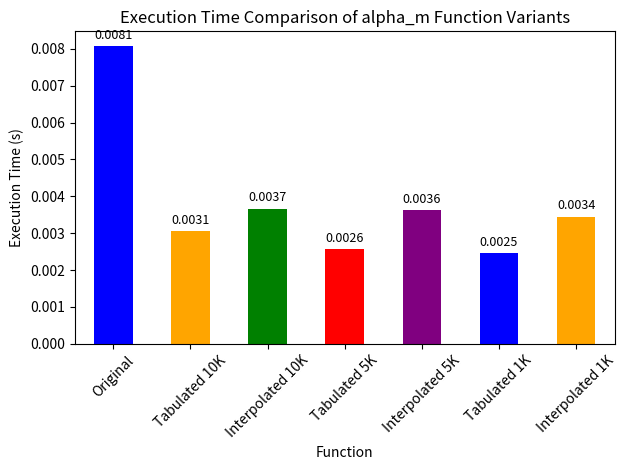
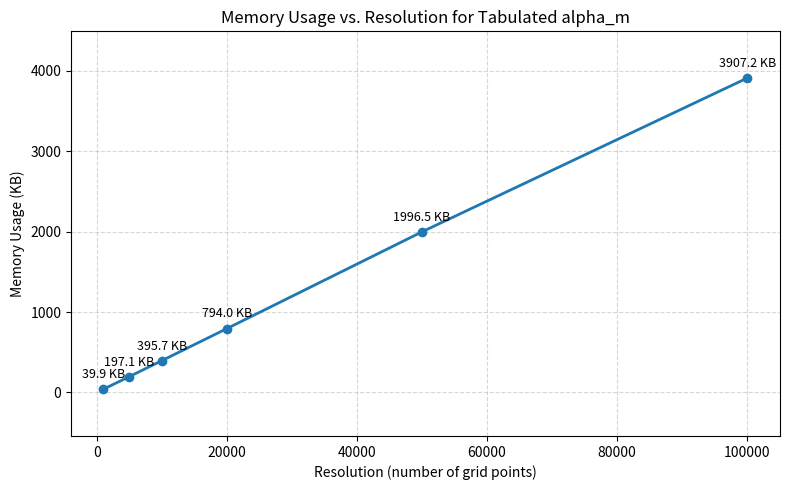

Python code for these plots, in order:
import numpy as np
import matplotlib.pyplot as plt
from scipy.integrate import solve_ivp
import pandas as pd

#Solver adaptativo con tabulacion sin interpolar -> MAL

def alpha_m(V):
    x = (-V - 40.0) / 10.0
    if abs(x) < 1e-7:
        return 1.0
    return x / np.expm1(x)

def beta_m(V):
    return 4.0 * np.exp((-V - 65.0) / 18.0)

def alpha_h(V):
    return 0.07 * np.exp((-V - 65.0) / 20.0)

def beta_h(V):
    return 1.0 / (np.exp((-V - 35.0) / 10.0) + 1.0)

def alpha_n(V):
    x = (-V - 55.0) / 10.0
    if abs(x) < 1e-7:
        return 0.1
    return 0.1 * x / np.expm1(x)

def beta_n(V):
    return 0.125 * np.exp((-V - 65.0) / 80.0)

#Tabula una función redondeando a la resolución más cercana. Devuelve una función de búsqueda que devuelve el valor tabulado más cercano para un valor de entrada dado.
def tabulate_function(func, V_range, resolution):
    V_min, V_max = float(V_range[0]), float(V_range[1])
    V_values = np.linspace(V_min, V_max, resolution)
    
    table = [func(float(v)) for v in V_values]
    inv_dV = (resolution - 1) / (V_max - V_min)
    max_idx = resolution - 1

    def lookup(V):
        idx = int((V - V_min) * inv_dV + 0.5)
        return table[0 if idx < 0 else (max_idx if idx > max_idx else idx)]

    return lookup

#Tabula una función interpolando linealmente entre los valores tabulados. Devuelve una función de búsqueda que devuelve el valor interpolado para un valor de entrada dado.
def tabulate_function_interp(func, V_range, resolution):
    V_min, V_max = float(V_range[0]), float(V_range[1])
    V_values = np.linspace(V_min, V_max, resolution)
    table = [func(float(v)) for v in V_values]
    
    inv_dV = (resolution - 1) / (V_max - V_min)
    max_idx = resolution - 2

    def lookup(V):
        pos = (V - V_min) * inv_dV
        idx = int(pos)
        idx = 0 if idx < 0 else (max_idx if idx > max_idx else idx)
        frac = pos - idx
        return table[idx] + frac * (table[idx + 1] - table[idx])

    return lookup

res10K = tabulate_function(alpha_m, V_range=(-80, 55), resolution=10000)
res10K_interp = tabulate_function_interp(alpha_m, V_range=(-80, 55), resolution=10000)
res5K = tabulate_function(alpha_m, V_range=(-80, 55), resolution=5000)
res5K_interp = tabulate_function_interp(alpha_m, V_range=(-80, 55), resolution=5000)
res1K = tabulate_function(alpha_m, V_range=(-80, 55), resolution=1000)
res1K_interp = tabulate_function_interp(alpha_m, V_range=(-80, 55), resolution=1000)


def measure_execution_time(func, inputs):
    import time
    start_time = time.time()
    for V in inputs:
        func(V)
    end_time = time.time()
    return end_time - start_time
inputs = np.random.uniform(-80, 55, size=10000)
time_original = measure_execution_time(alpha_m, inputs)
time_res10K = measure_execution_time(res10K, inputs)
time_res10K_interp = measure_execution_time(res10K_interp, inputs)
time_res5K = measure_execution_time(res5K, inputs)
time_res5K_interp = measure_execution_time(res5K_interp, inputs)  
time_res1K = measure_execution_time(res1K, inputs)
time_res1K_interp = measure_execution_time(res1K_interp, inputs) 

graph_data = {
    'Function': ['Original', 'Tabulated 10K', 'Interpolated 10K', 'Tabulated 5K', 'Interpolated 5K', 'Tabulated 1K', 'Interpolated 1K'],
    'Execution Time (s)': [time_original, time_res10K, time_res10K_interp, time_res5K, time_res5K_interp, time_res1K, time_res1K_interp]
}
df = pd.DataFrame(graph_data)
ax = df.plot.bar(x='Function', y='Execution Time (s)', legend=False, color=['blue', 'orange', 'green', 'red', 'purple'])
ax.bar_label(ax.containers[0], fmt='%.4f', padding=3, fontsize=9)
ax.set_ylabel('Execution Time (s)')
ax.set_title('Execution Time Comparison of alpha_m Function Variants')
plt.xticks(rotation=45)
plt.tight_layout()
plt.savefig('execution_time_comparison.png')


def tabulate_hh_functions(resolution):
    V_range = (-80, 55)
    return [
        tabulate_function(alpha_m, V_range, resolution),
        tabulate_function(beta_m, V_range, resolution),
        tabulate_function(alpha_h, V_range, resolution),
        tabulate_function(beta_h, V_range, resolution),
        tabulate_function(alpha_n, V_range, resolution),
        tabulate_function(beta_n, V_range, resolution)
    ]
def tabulate_hh_functions_interp(resolution):
    V_range = (-80, 55)
    return [
        tabulate_function_interp(alpha_m, V_range, resolution),
        tabulate_function_interp(beta_m, V_range, resolution),
        tabulate_function_interp(alpha_h, V_range, resolution),
        tabulate_function_interp(beta_h, V_range, resolution),
        tabulate_function_interp(alpha_n, V_range, resolution),
        tabulate_function_interp(beta_n, V_range, resolution)
    ]

import sys

def measure_memory_usage(func, V_range, resolutions):
    memory_usage = []
    for res in resolutions:
        tabulated_func = tabulate_function(func, V_range, res)
        
        free_vars = tabulated_func.__code__.co_freevars
        cells = tabulated_func.__closure__
        table = next(c.cell_contents for name, c in zip(free_vars, cells) if name == 'table')
        if isinstance(table, list):
            total_bytes = sys.getsizeof(table) + sum(sys.getsizeof(item) for item in table)
        else:
            total_bytes = sys.getsizeof(table)
            
        memory_usage.append(total_bytes)
    return memory_usage

resolutions = [1000, 5000, 10000, 20000, 50000, 100000]
memory_usage = measure_memory_usage(alpha_m, V_range=(-80, 55), resolutions=resolutions)
memory_kb = [mem / 1024 for mem in memory_usage]  
plt.figure(figsize=(8, 5))
plt.plot(resolutions, memory_kb, marker='o', linestyle='-', color='tab:blue', linewidth=2, markersize=6)
for res, mem in zip(resolutions, memory_kb):
    plt.annotate(
        f'{mem:.1f} KB',
        xy=(res, mem),
        xytext=(0, 8),
        textcoords='offset points',
        ha='center',
        fontsize=9
    )

plt.xlabel('Resolution (number of grid points)')
plt.ylabel('Memory Usage (KB)')
plt.title('Memory Usage vs. Resolution for Tabulated alpha_m')
plt.grid(True, linestyle='--', alpha=0.5)
plt.margins(y=0.15)  
plt.tight_layout()
plt.savefig('memory_usage_comparison.png', dpi=150)
